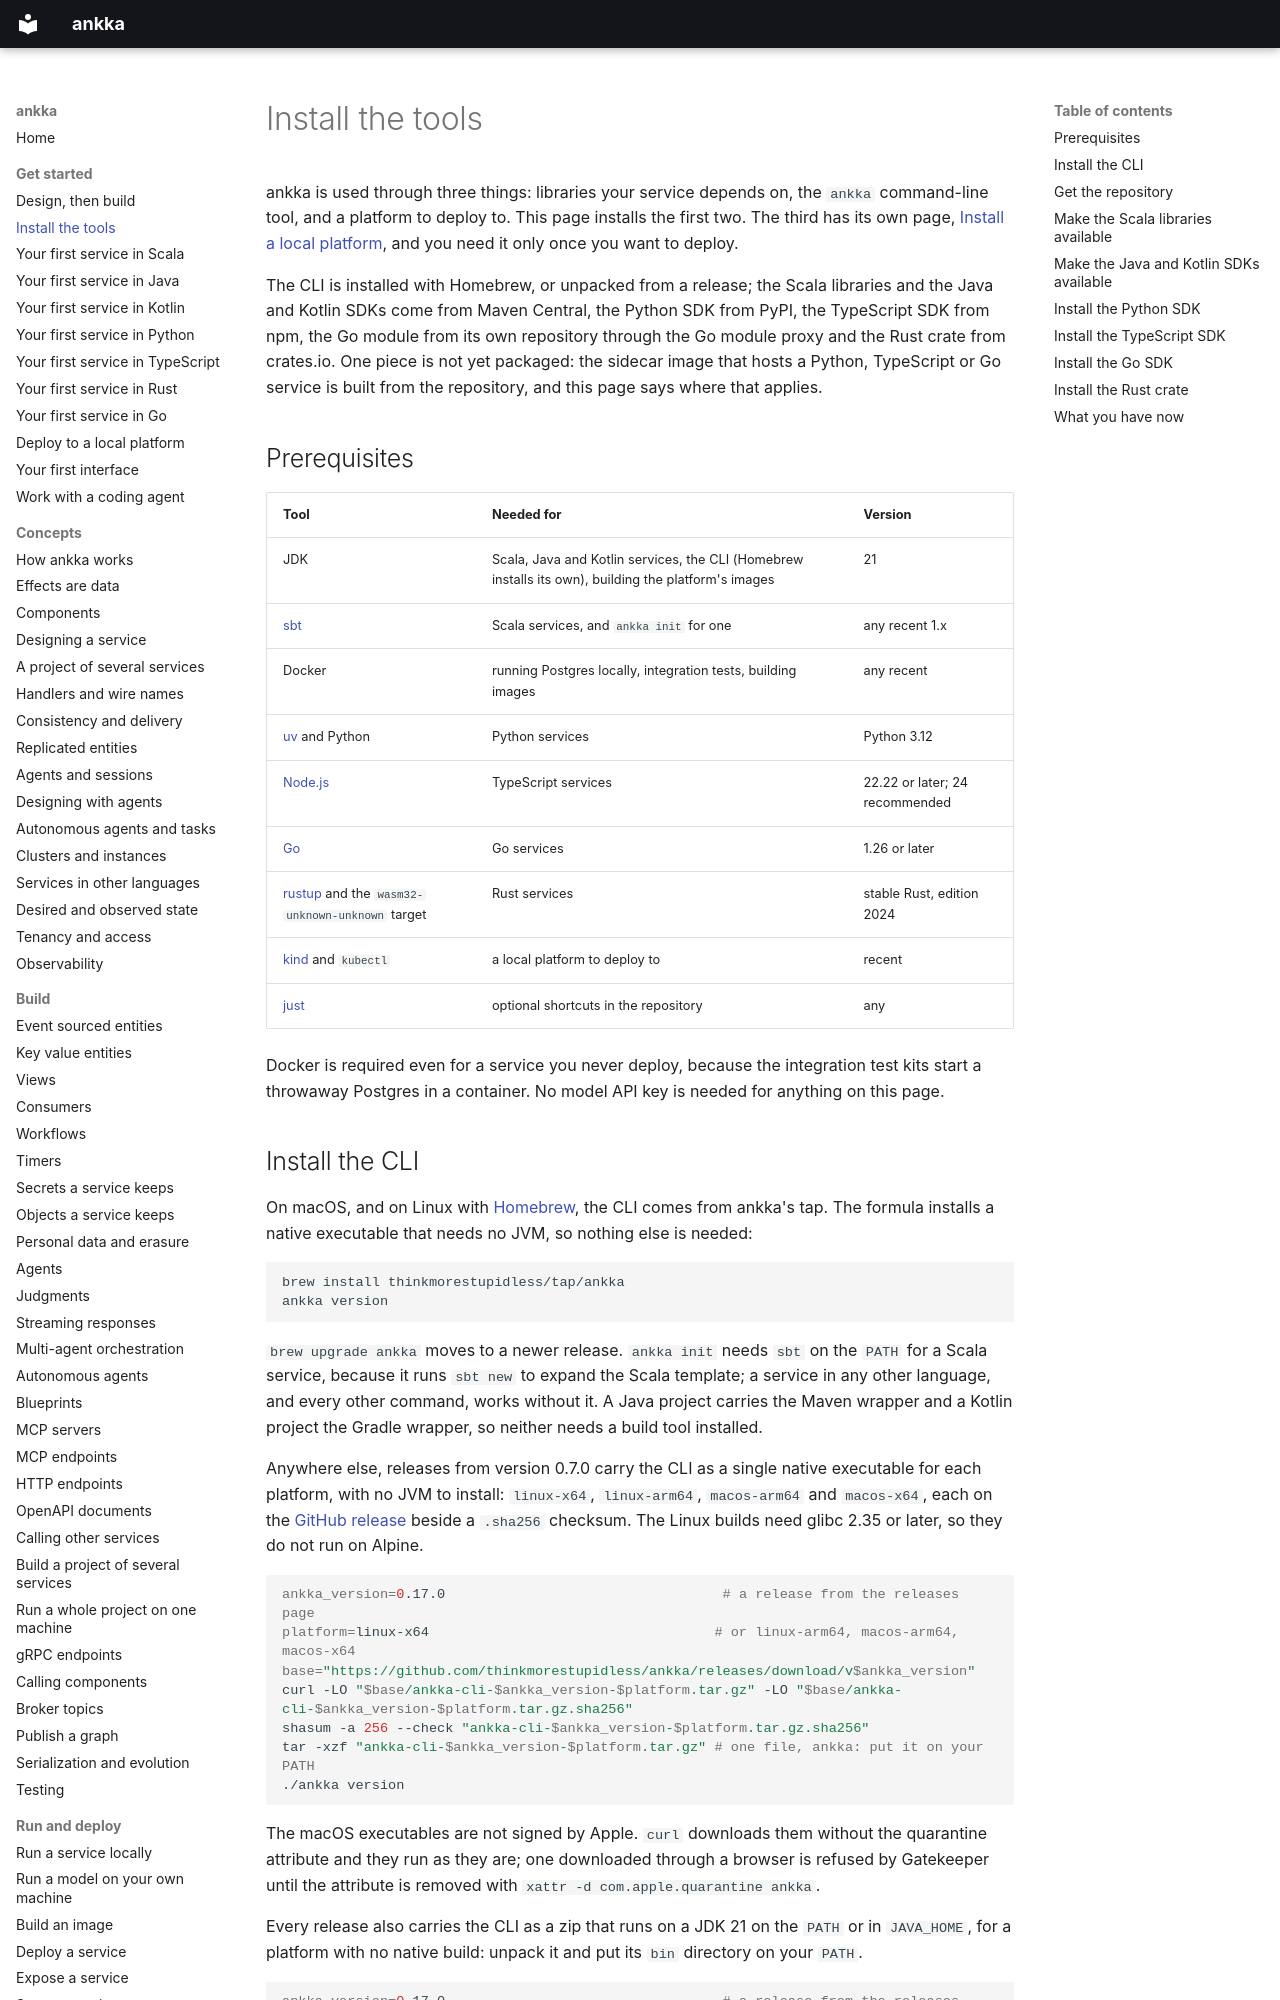

repository: thinkmorestupidless/ankka · page: get-started/install/index.html · generator: mkdocs

---
title: Install the tools
description: Install what ankka needs on your machine, install the ankka CLI with Homebrew or from a release, and make the Scala libraries and the Java, Kotlin, Python, TypeScript, Go and Rust SDKs available to your projects.
kind: tutorial
languages: [scala, java, kotlin, python, typescript, go, rust]
related: [get-started/first-service-scala.md, get-started/first-service-java.md, get-started/first-service-kotlin.md, get-started/first-service-python.md, get-started/first-service-typescript.md, get-started/first-service-go.md, get-started/first-service-rust.md, reference/limitations.md]
---

# Install the tools

ankka is used through three things: libraries your service depends on, the `ankka` command-line tool,
and a platform to deploy to. This page installs the first two. The third has its own page,
[Install a local platform](../platform/install-local.md), and you need it only once you want to deploy.

The CLI is installed with Homebrew, or unpacked from a release; the Scala libraries and the Java and
Kotlin SDKs come from Maven Central, the Python SDK from PyPI, the TypeScript SDK from npm, the Go module
from its own repository through the Go module proxy and the Rust crate from crates.io. One piece is not
yet packaged: the sidecar image that hosts a Python, TypeScript or Go
service is built from the repository,
and this page says where that applies.

## Prerequisites

| Tool | Needed for | Version |
|---|---|---|
| JDK | Scala, Java and Kotlin services, the CLI (Homebrew installs its own), building the platform's images | 21 |
| [sbt](https://www.scala-sbt.org/) | Scala services, and `ankka init` for one | any recent 1.x |
| Docker | running Postgres locally, integration tests, building images | any recent |
| [uv](https://docs.astral.sh/uv/) and Python | Python services | Python 3.12 |
| [Node.js](https://nodejs.org/) | TypeScript services | 22.22 or later; 24 recommended |
| [Go](https://go.dev/) | Go services | 1.26 or later |
| [rustup](https://rustup.rs/) and the `wasm32-unknown-unknown` target | Rust services | stable Rust, edition 2024 |
| [kind](https://kind.sigs.k8s.io/) and `kubectl` | a local platform to deploy to | recent |
| [just](https://github.com/casey/just) | optional shortcuts in the repository | any |

Docker is required even for a service you never deploy, because the integration test kits start a
throwaway Postgres in a container. No model API key is needed for anything on this page.
